Run: headless pygame with SDL's dummy video driver; simulated clock (each Clock.tick advances the game by its frame time, no real sleeping); random seed 0; keys injected as events and as key.get_pressed() state; no mouse input.
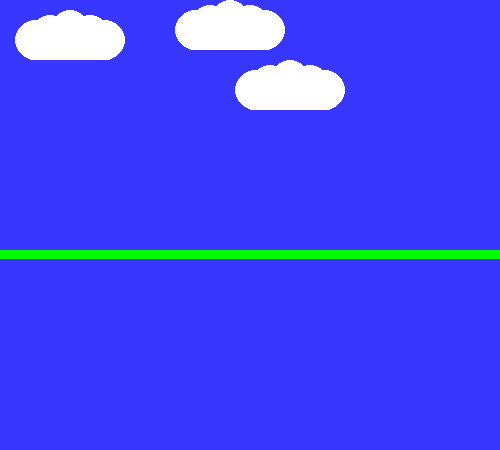
Frame 1 of 4 · flips 1–60 · no input
Frame 2 of 4 · flips 61–180 · tapped SPACE, RETURN · held RIGHT (→), D · screen unchanged from frame 1, image omitted
Frame 3 of 4 · flips 181–300 · held DOWN (↓), S · screen unchanged from frame 2, image omitted
Frame 4 of 4 · flips 301–420 · held LEFT (←), A, UP (↑), W · screen unchanged from frame 3, image omitted

The pygame program that drew these frames:

import pygame
from pygame import *
from pygame.locals import * 
pygame.init()
screen = pygame.display.set_mode((500, 450))
pygame.display.set_caption('Existence')
background = pygame.Surface(screen.get_size())
background = background.convert()
background.fill((55,55,255))
def ground(color):
    draw.rect(background,color,Rect(0,background.get_height()-200,background.get_width(),background.get_height()/50))
def clouds(cloudpos):
    draw.circle(background,(255,255,255),(cloudpos[0]+5,cloudpos[1]),20)
    draw.circle(background,(255,255,255),(cloudpos[0]+20,cloudpos[1]-5),20)
    draw.circle(background,(255,255,255),(cloudpos[0]+40,cloudpos[1]-10),20)
    draw.circle(background,(255,255,255),(cloudpos[0]+60,cloudpos[1]-5),20)
    draw.circle(background,(255,255,255),(cloudpos[0]+75,cloudpos[1]),20)
    draw.rect(background,(255,255,255),Rect(cloudpos[0],cloudpos[1],80,20))
while 1:
        for event in pygame.event.get():
            if event.type == QUIT:
                exit()
        ground((0,255,0))
        screen.blit(background, (0, 0))
        pygame.display.flip()
        clouds((190,30))
        clouds((250,90))
        clouds((30,40))
